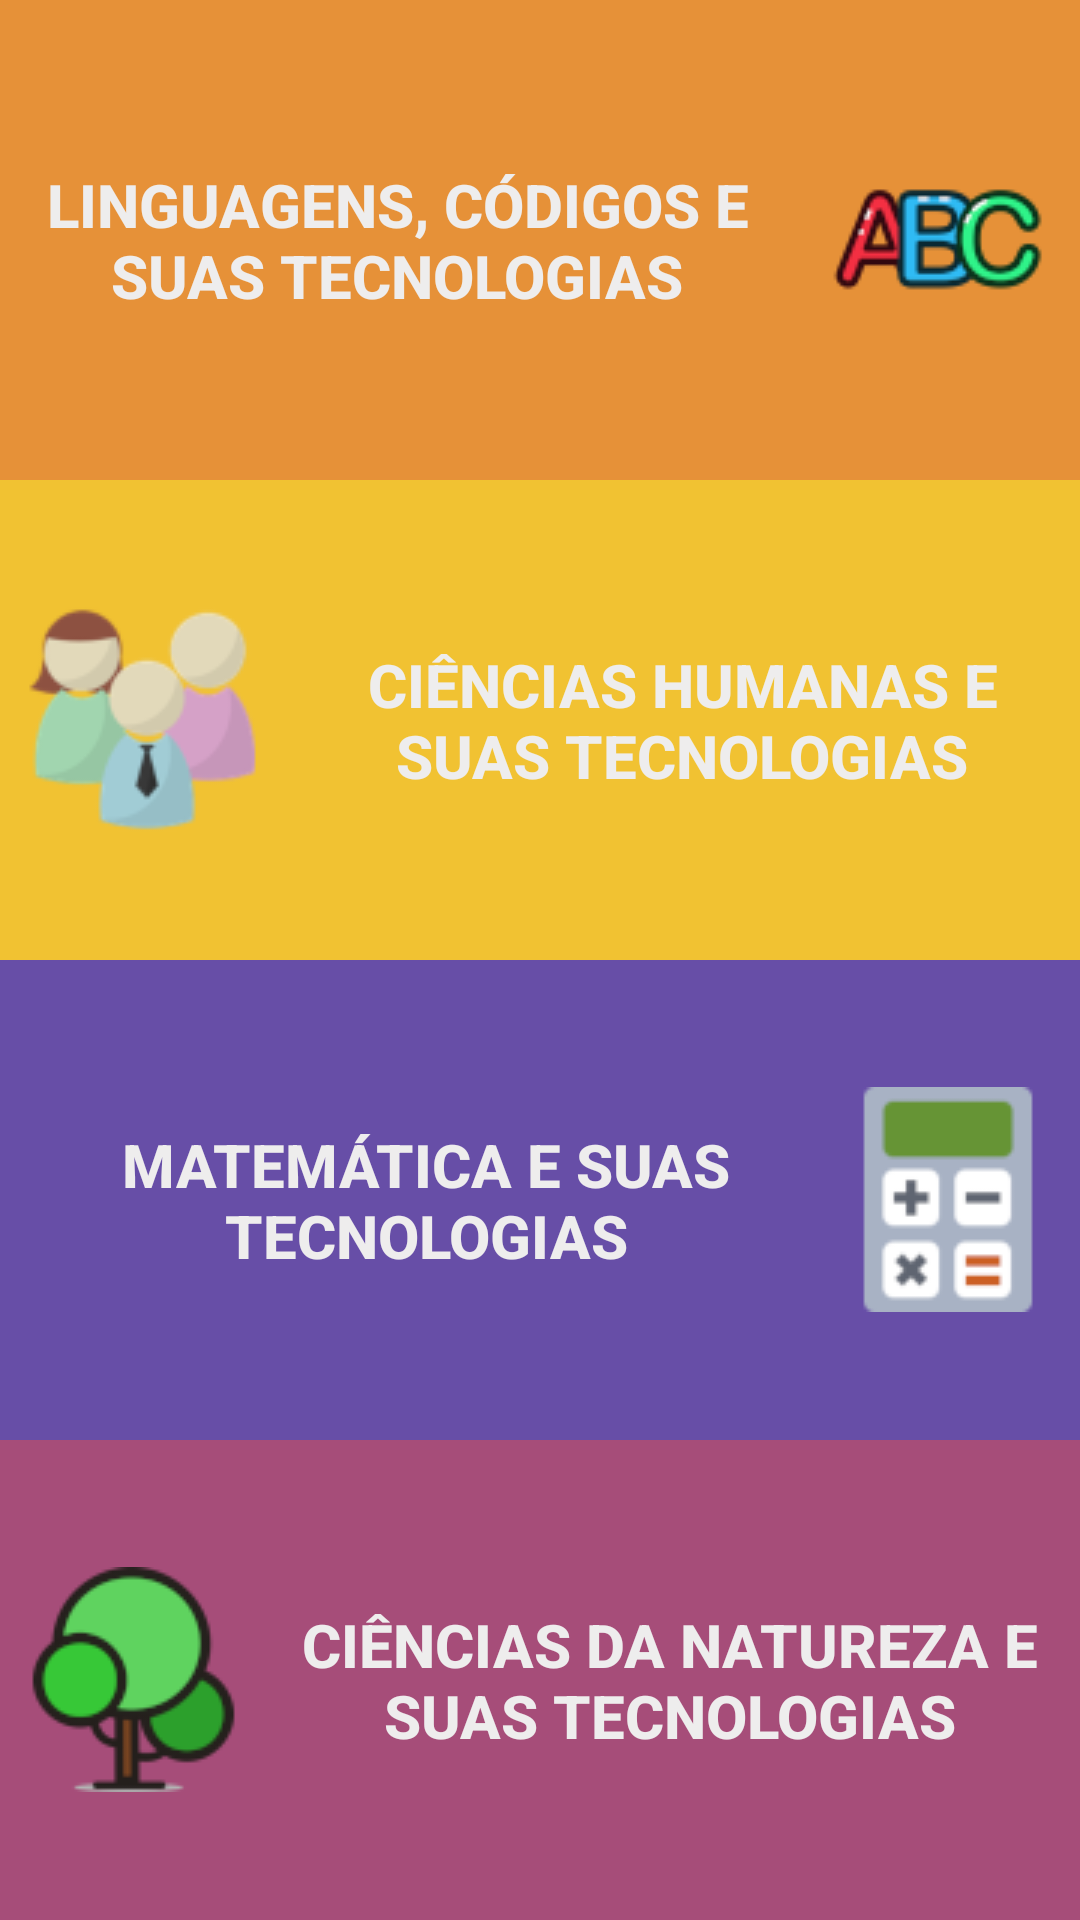

Reconstruct the res/layout file that produces this screen, plus the resources it refers to.
<!-- AndroidManifest.xml: application theme AppTheme -->
<!-- res/layout/activity_lista_areas.xml -->
<LinearLayout
    xmlns:android="http://schemas.android.com/apk/res/android"
    android:layout_width="match_parent"
    android:layout_height="match_parent"
    android:orientation="vertical">

    <Button
        android:layout_width="match_parent"
        android:layout_height="0dp"
        android:layout_weight="0.25"
        android:background="#E69138"
        android:text="Linguagens, Códigos e Suas Tecnologias"
        android:textColor="#EEEDED"
        android:textSize="20sp"
        android:textStyle="bold"
        android:drawableRight="@drawable/ic_alfabeto"/>

    <Button
        android:layout_width="match_parent"
        android:layout_height="0dp"
        android:layout_weight="0.25"
        android:background="#F1C232"
        android:text="Ciências Humanas e Suas Tecnologias"
        android:textColor="#EEEDED"
        android:textSize="20sp"
        android:textStyle="bold"
        android:drawableLeft="@drawable/ic_social"/>

    <Button
        android:layout_width="match_parent"
        android:layout_height="0dp"
        android:layout_weight="0.25"
        android:background="#674EA7"
        android:text="Matemática e Suas Tecnologias"
        android:textColor="#EEEDED"
        android:textSize="20sp"
        android:textStyle="bold"
        android:drawableRight="@drawable/ic_calculadora"/>

    <Button
        android:layout_width="match_parent"
        android:layout_height="0dp"
        android:layout_weight="0.25"
        android:background="#A64D79"
        android:text="Ciências da Natureza e Suas Tecnologias"
        android:textColor="#EEEDED"
        android:textSize="20sp"
        android:textStyle="bold"
        android:drawableLeft="@drawable/ic_arvore"/>

</LinearLayout>
<!-- resources referenced by this layout -->
<resources>
  <!-- drawable ic_alfabeto: png bitmap (drawable, 9675 bytes) -->
  <!-- drawable ic_arvore: png bitmap (drawable, 10669 bytes) -->
  <!-- drawable ic_calculadora: png bitmap (drawable, 8076 bytes) -->
  <!-- drawable ic_social: png bitmap (drawable, 13716 bytes) -->
  <style name="AppTheme" parent="Theme.AppCompat.Light.DarkActionBar">
          
          <item name="colorPrimary">@color/colorPrimary</item>
          <item name="colorPrimaryDark">@color/colorPrimaryDark</item>
          <item name="colorAccent">@color/colorAccent</item>
      </style>
  <color name="colorPrimary">#003762</color>
  <color name="colorPrimaryDark">#303F9F</color>
  <color name="colorAccent">#FF4081</color>
</resources>
